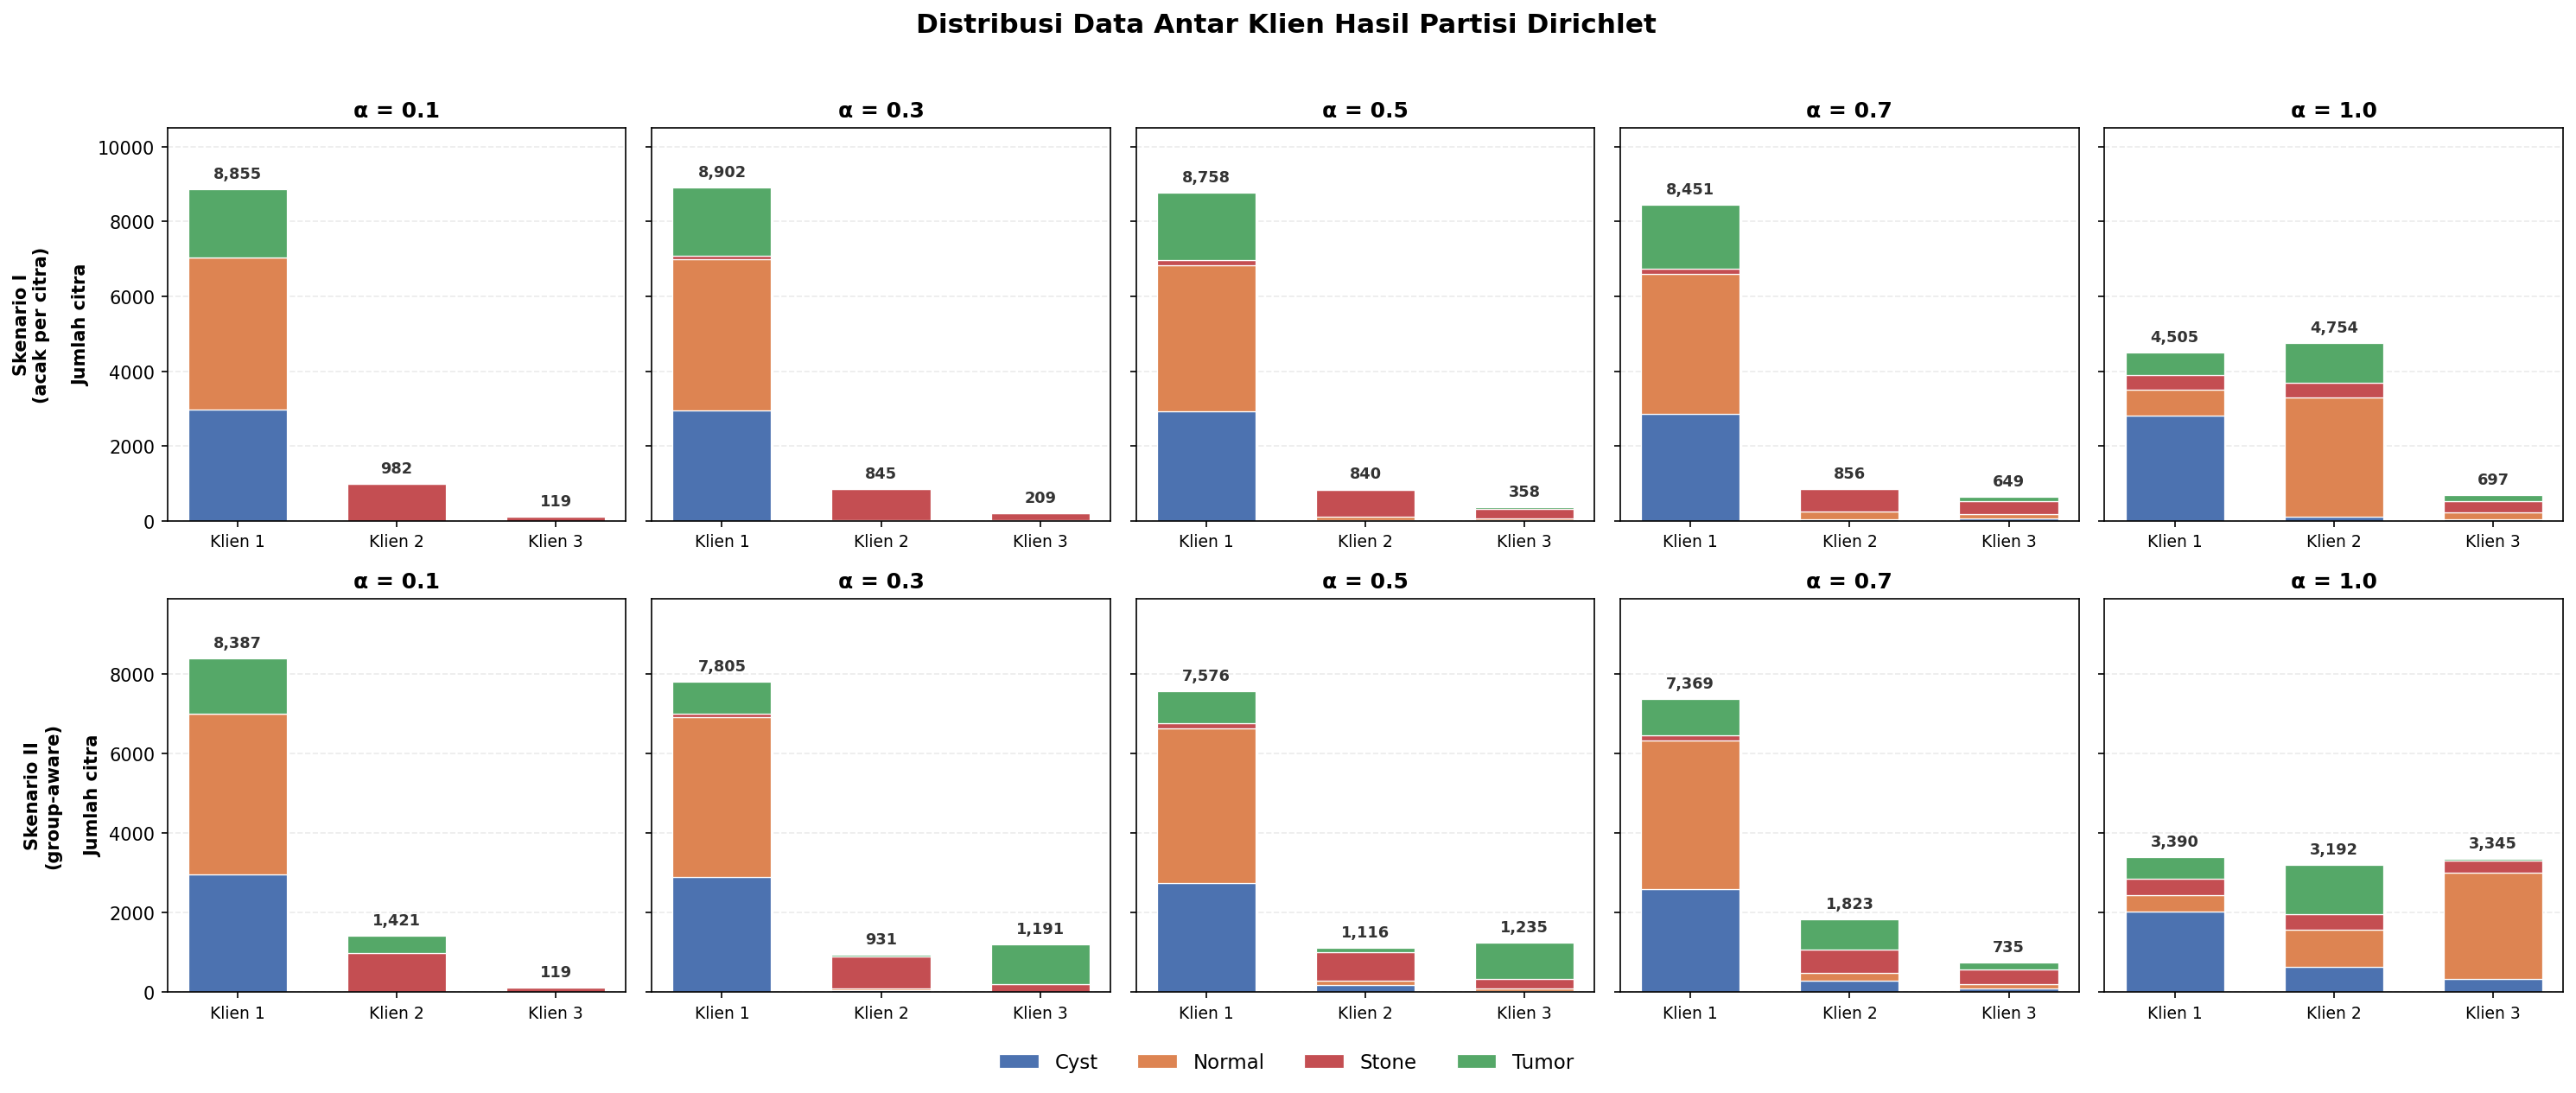

Data behind this chart, as committed beside it:
skenario, alpha, klien, Cyst, Normal, Stone, Tumor, total
I - acak per citra, 0.1, 1, 2967, 4061, 1, 1826, 8855
I - acak per citra, 0.1, 2, 0, 0, 982, 0, 982
I - acak per citra, 0.1, 3, 0, 0, 119, 0, 119
I - acak per citra, 0.3, 1, 2963, 4032, 84, 1823, 8902
I - acak per citra, 0.3, 2, 1, 22, 822, 0, 845
I - acak per citra, 0.3, 3, 3, 7, 196, 3, 209
I - acak per citra, 0.5, 1, 2926, 3905, 144, 1783, 8758
I - acak per citra, 0.5, 2, 17, 103, 718, 2, 840
I - acak per citra, 0.5, 3, 24, 53, 240, 41, 358
I - acak per citra, 0.7, 1, 2855, 3744, 149, 1703, 8451
I - acak per citra, 0.7, 2, 49, 195, 601, 11, 856
I - acak per citra, 0.7, 3, 63, 122, 352, 112, 649
I - acak per citra, 1.0, 1, 2814, 686, 409, 596, 4505
I - acak per citra, 1.0, 2, 111, 3195, 389, 1059, 4754
I - acak per citra, 1.0, 3, 42, 180, 304, 171, 697
II - group-aware, 0.1, 1, 2968, 4039, 1, 1379, 8387
II - group-aware, 0.1, 2, 0, 0, 983, 438, 1421
II - group-aware, 0.1, 3, 0, 0, 119, 0, 119
II - group-aware, 0.3, 1, 2906, 4010, 84, 805, 7805
II - group-aware, 0.3, 2, 58, 22, 823, 28, 931
II - group-aware, 0.3, 3, 4, 7, 196, 984, 1191
II - group-aware, 0.5, 1, 2744, 3884, 145, 803, 7576
II - group-aware, 0.5, 2, 188, 102, 718, 108, 1116
II - group-aware, 0.5, 3, 36, 53, 240, 906, 1235
II - group-aware, 0.7, 1, 2598, 3723, 149, 899, 7369
II - group-aware, 0.7, 2, 283, 195, 601, 744, 1823
II - group-aware, 0.7, 3, 87, 121, 353, 174, 735
II - group-aware, 1.0, 1, 2021, 423, 410, 536, 3390
II - group-aware, 1.0, 2, 625, 939, 388, 1240, 3192
II - group-aware, 1.0, 3, 322, 2677, 305, 41, 3345
